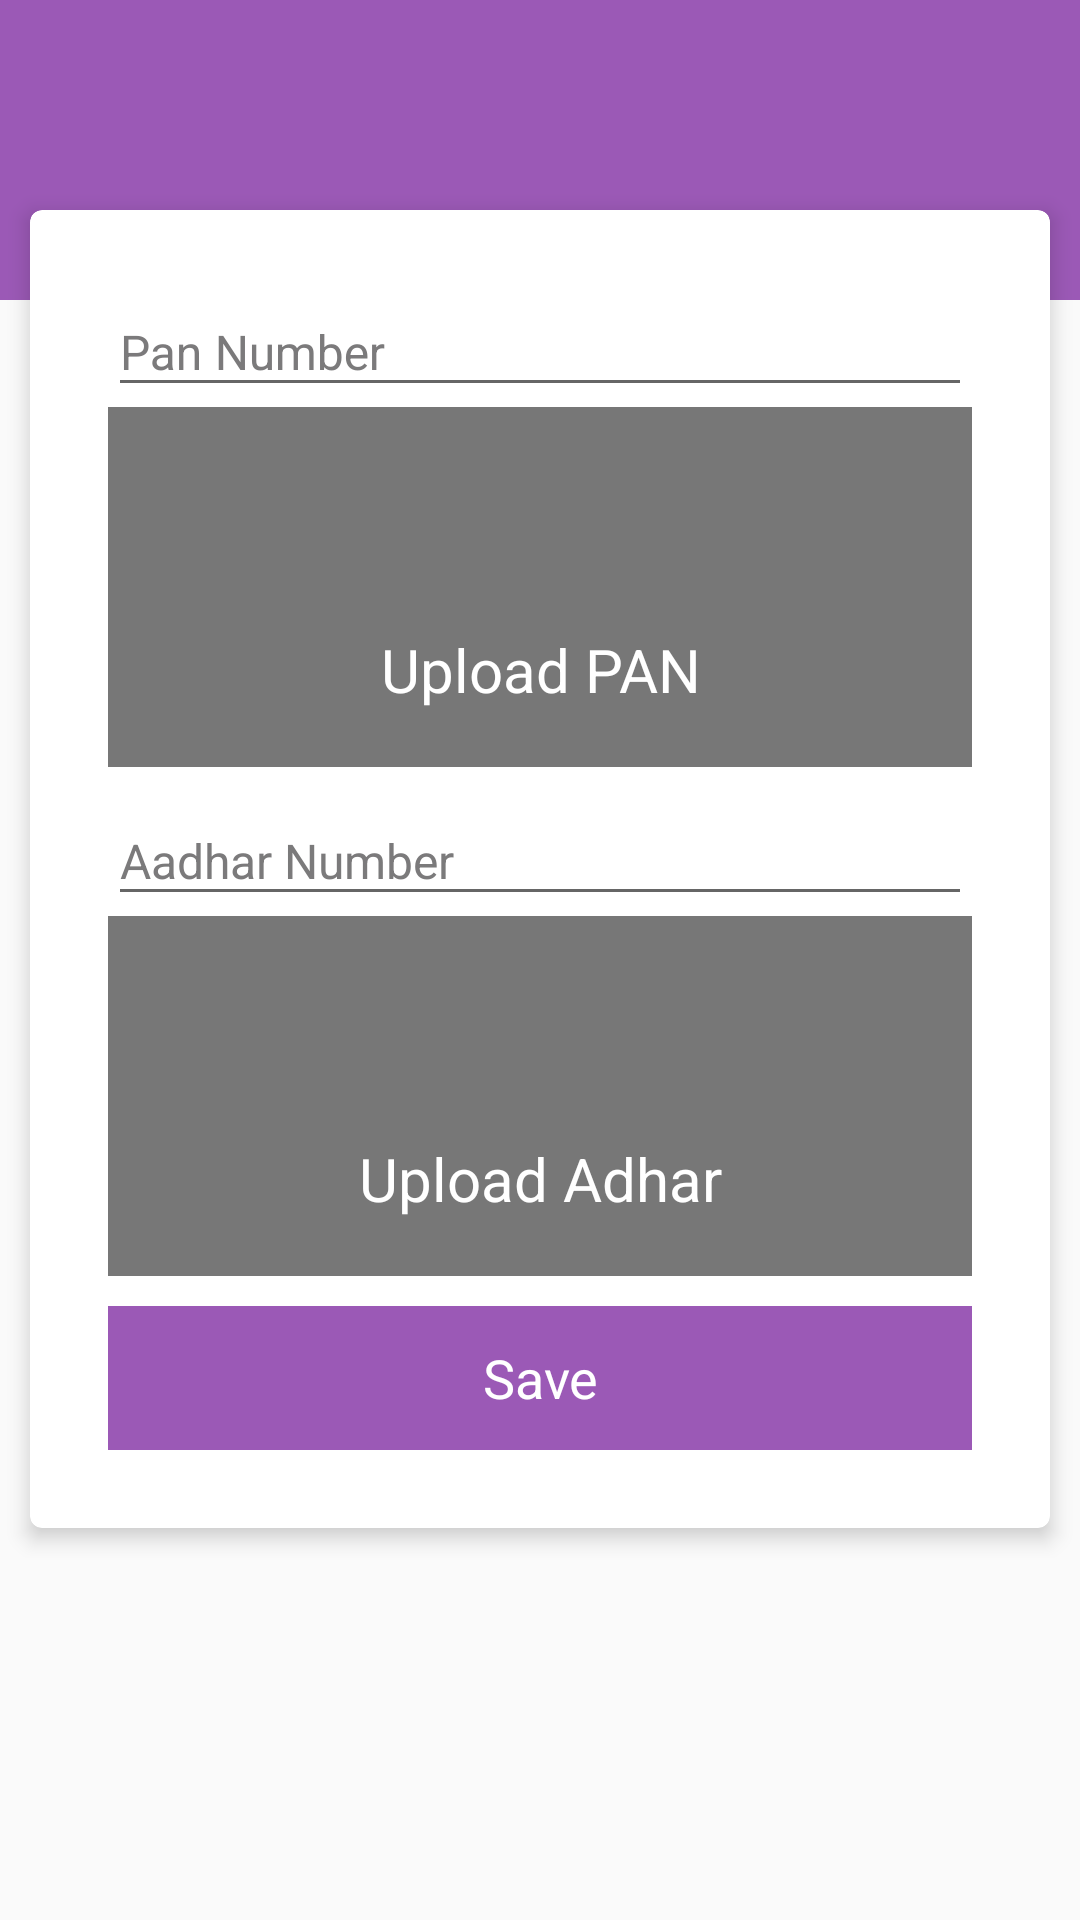

Layout XML and referenced resources for this Android screen:
<!-- AndroidManifest.xml: application theme AppTheme -->
<!-- res/layout/activity_uploaddetails.xml -->
<?xml version="1.0" encoding="utf-8"?>
<RelativeLayout xmlns:android="http://schemas.android.com/apk/res/android"
    xmlns:app="http://schemas.android.com/apk/res-auto"
    xmlns:tools="http://schemas.android.com/tools"
    android:id="@+id/rel_parent"
    android:layout_width="match_parent"
    android:layout_height="match_parent"
    tools:ignore="RtlHardcoded">

    <android.support.design.widget.AppBarLayout
        android:layout_width="match_parent"
        android:layout_height="wrap_content"
        android:id="@+id/appbar"
        android:theme="@style/ThemeOverlay.AppCompat.Dark.ActionBar"
        >

        <android.support.v7.widget.Toolbar
            android:id="@+id/toolbar"
            android:layout_width="match_parent"
            android:layout_height="?android:actionBarSize"
            android:layout_alignParentTop="true"
            android:background="?attr/colorPrimary"
            app:theme="@style/ThemeOverlay.AppCompat.Light"
            app:elevation="0dp"
            app:contentInsetEnd="0dp"
            app:contentInsetLeft="0dp"
            app:contentInsetRight="0dp"
            app:contentInsetStart="0dp"
            >

            <TextView
                android:layout_width="wrap_content"
                android:layout_height="wrap_content"
                android:text=" Upload Details "
                android:layout_gravity="center"
                android:textColor="@color/color_white"
                android:textSize="20sp"
                android:textStyle="bold"
                android:id="@+id/toolbar_title" />


            <ProgressBar
                android:id="@+id/progressBar"
                style="?android:attr/progressBarStyleSmall"
                android:layout_width="wrap_content"
                android:layout_height="wrap_content"
                android:layout_gravity="end"
                android:padding="@dimen/activity_horizontal_margin"
                android:visibility="gone"
                />

        </android.support.v7.widget.Toolbar>


    </android.support.design.widget.AppBarLayout>



    <android.support.v4.widget.NestedScrollView
        android:layout_width="match_parent"
        android:layout_height="match_parent"
        android:clipToPadding="false"
        android:fillViewport="true"
        android:scrollbars="vertical"
        android:layout_alignParentTop="true"
        android:layout_alignParentStart="true">




        <RelativeLayout
            android:layout_width="match_parent"
            android:layout_height="wrap_content"
            android:orientation="vertical">

            <RelativeLayout
                android:layout_width="match_parent"
                android:layout_height="100dp"
                android:background="@color/colorPrimary"
                >

            </RelativeLayout>

            <RelativeLayout
                android:layout_width="match_parent"
                android:layout_height="wrap_content"
                android:layout_marginTop="60dp"
                >

                <android.support.v7.widget.CardView
                    android:id="@+id/flexible.example.cardview"
                    android:layout_width="match_parent"
                    android:layout_height="wrap_content"
                    android:layout_margin="10dp"
                    app:cardBackgroundColor="@android:color/white"
                    app:cardCornerRadius="4dp"
                    app:cardElevation="4dp"
                    app:contentPaddingBottom="10dp"
                    app:contentPaddingLeft="10dp"
                    app:contentPaddingRight="10dp">

                    <LinearLayout
                        android:layout_width="match_parent"
                        android:layout_height="match_parent"
                        android:orientation="vertical"
                        android:padding="@dimen/activity_horizontal_margin">

                        <android.support.design.widget.TextInputLayout
                            android:layout_width="match_parent"
                            android:layout_height="wrap_content"
                            android:textColorHint="@color/colorGreyText"
                            tools:hintTextAppearance="@style/TextAppearance.App.TextInputLayout">

                            <EditText
                                android:id="@+id/edtpannumber"
                                android:layout_width="match_parent"
                                android:layout_height="wrap_content"
                                android:hint="@string/pannumber"
                                android:lines="1"
                                android:textSize="@dimen/login_text_size"
                                android:textColorHint="@color/colorGreyText" />

                        </android.support.design.widget.TextInputLayout>


                        <RelativeLayout
                            android:layout_width="match_parent"
                            android:layout_height="120dp">
                            <ImageView
                                android:layout_width="match_parent"
                                android:layout_height="120dp"
                                android:id="@+id/image_uploadpan"
                                android:scaleType="centerCrop"
                                android:onClick="onClickNewsPhoto"
                                />
                            <LinearLayout
                                android:id="@+id/upload_linAdd"
                                android:layout_width="match_parent"
                                android:orientation="vertical"
                                android:gravity="center"
                                android:visibility="visible"
                                android:onClick="onClickNewsPhoto"
                                android:background="@color/darkTransparentColor"
                                android:layout_height="120dp">

                                <ImageView
                                    android:layout_width="match_parent"
                                    android:layout_height="wrap_content" />

                                <ImageView
                                    android:layout_width="50dp"
                                    android:layout_height="50dp"
                                    android:scaleType="centerCrop"
                                    android:src="@mipmap/ic_gallery" />

                                <TextView
                                    android:layout_width="match_parent"
                                    android:layout_height="wrap_content"
                                    android:gravity="center"
                                    android:layout_marginTop="5dp"
                                    android:text="@string/upload_pan"
                                    android:textColor="@android:color/white"
                                    android:textSize="20sp" />






                            </LinearLayout>


                        </RelativeLayout>


                        <android.support.design.widget.TextInputLayout
                            android:layout_width="match_parent"
                            android:layout_height="wrap_content"
                            android:textColorHint="@color/colorGreyText"
                            tools:hintTextAppearance="@style/TextAppearance.App.TextInputLayout">

                            <EditText
                                android:id="@+id/edtaadharnumber"
                                android:layout_width="match_parent"
                                android:layout_height="wrap_content"
                                android:hint="@string/aadharnumber"
                                android:textSize="@dimen/login_text_size"
                                android:lines="1"
                                android:textColorHint="@color/colorGreyText" />

                        </android.support.design.widget.TextInputLayout>

                        <RelativeLayout
                            android:layout_width="match_parent"
                            android:layout_height="120dp">
                            <ImageView
                                android:layout_width="match_parent"
                                android:layout_height="120dp"
                                android:scaleType="centerCrop"
                                android:id="@+id/upload_aadhar"
                                android:onClick="onClickNewsPhoto"
                                />
                            <LinearLayout
                                android:layout_width="match_parent"
                                android:orientation="vertical"
                                android:gravity="center"
                                android:id="@+id/upload_linAddaadahr"
                                android:visibility="visible"
                                android:onClick="onClickNewsPhoto"
                                android:background="@color/darkTransparentColor"
                                android:layout_height="120dp">

                                <ImageView
                                    android:layout_width="match_parent"
                                    android:layout_height="wrap_content" />

                                <ImageView
                                    android:layout_width="50dp"
                                    android:layout_height="50dp"
                                    android:scaleType="centerCrop"
                                    android:src="@drawable/ic_camera"
                                    />

                                <TextView
                                    android:layout_width="match_parent"
                                    android:layout_height="wrap_content"
                                    android:gravity="center"
                                    android:layout_marginTop="5dp"
                                    android:text="@string/upload_adhar"
                                    android:textColor="@android:color/white"
                                    android:textSize="20sp" />





                            </LinearLayout>


                        </RelativeLayout>





                        <RelativeLayout
                            android:layout_width="match_parent"
                            android:layout_marginTop="10dp"
                            android:layout_height="wrap_content">

                            <android.support.v7.widget.AppCompatButton
                                android:id="@+id/btnSubmit"
                                android:layout_width="match_parent"
                                android:layout_height="wrap_content"
                                android:background="@color/colorPrimary"
                                android:onClick="onClickSubmit"
                                android:text="Save"
                                android:textAppearance="?android:textAppearanceMedium"
                                android:textColor="@android:color/white"
                                />

                            

                        </RelativeLayout>

                    </LinearLayout>
                </android.support.v7.widget.CardView>


            </RelativeLayout>









        </RelativeLayout>





    </android.support.v4.widget.NestedScrollView>


</RelativeLayout>
<!-- resources referenced by this layout -->
<resources>
  <color name="colorGreyText">#7B7A7B</color>
  <color name="colorPrimary">#9b59b6</color>
  <color name="color_white">#ffff</color>
  <color name="darkTransparentColor">#88000000</color>
  <dimen name="activity_horizontal_margin">16dp</dimen>
  <dimen name="login_text_size">16sp</dimen>
  <string name="aadharnumber">Aadhar Number</string>
  <string name="pannumber">Pan Number</string>
  <string name="upload_adhar">Upload Adhar</string>
  <string name="upload_pan">Upload PAN</string>
  <style name="AppTheme" parent="Theme.AppCompat.Light.DarkActionBar">
          
          <item name="colorPrimary">@color/colorPrimary</item>
          <item name="colorPrimaryDark">@color/colorPrimaryDark</item>
          <item name="colorAccent">@color/colorAccent</item>
  
      </style>
  <color name="colorPrimaryDark">#8e44ad</color>
  <color name="colorAccent">#8A2BE2</color>
</resources>
